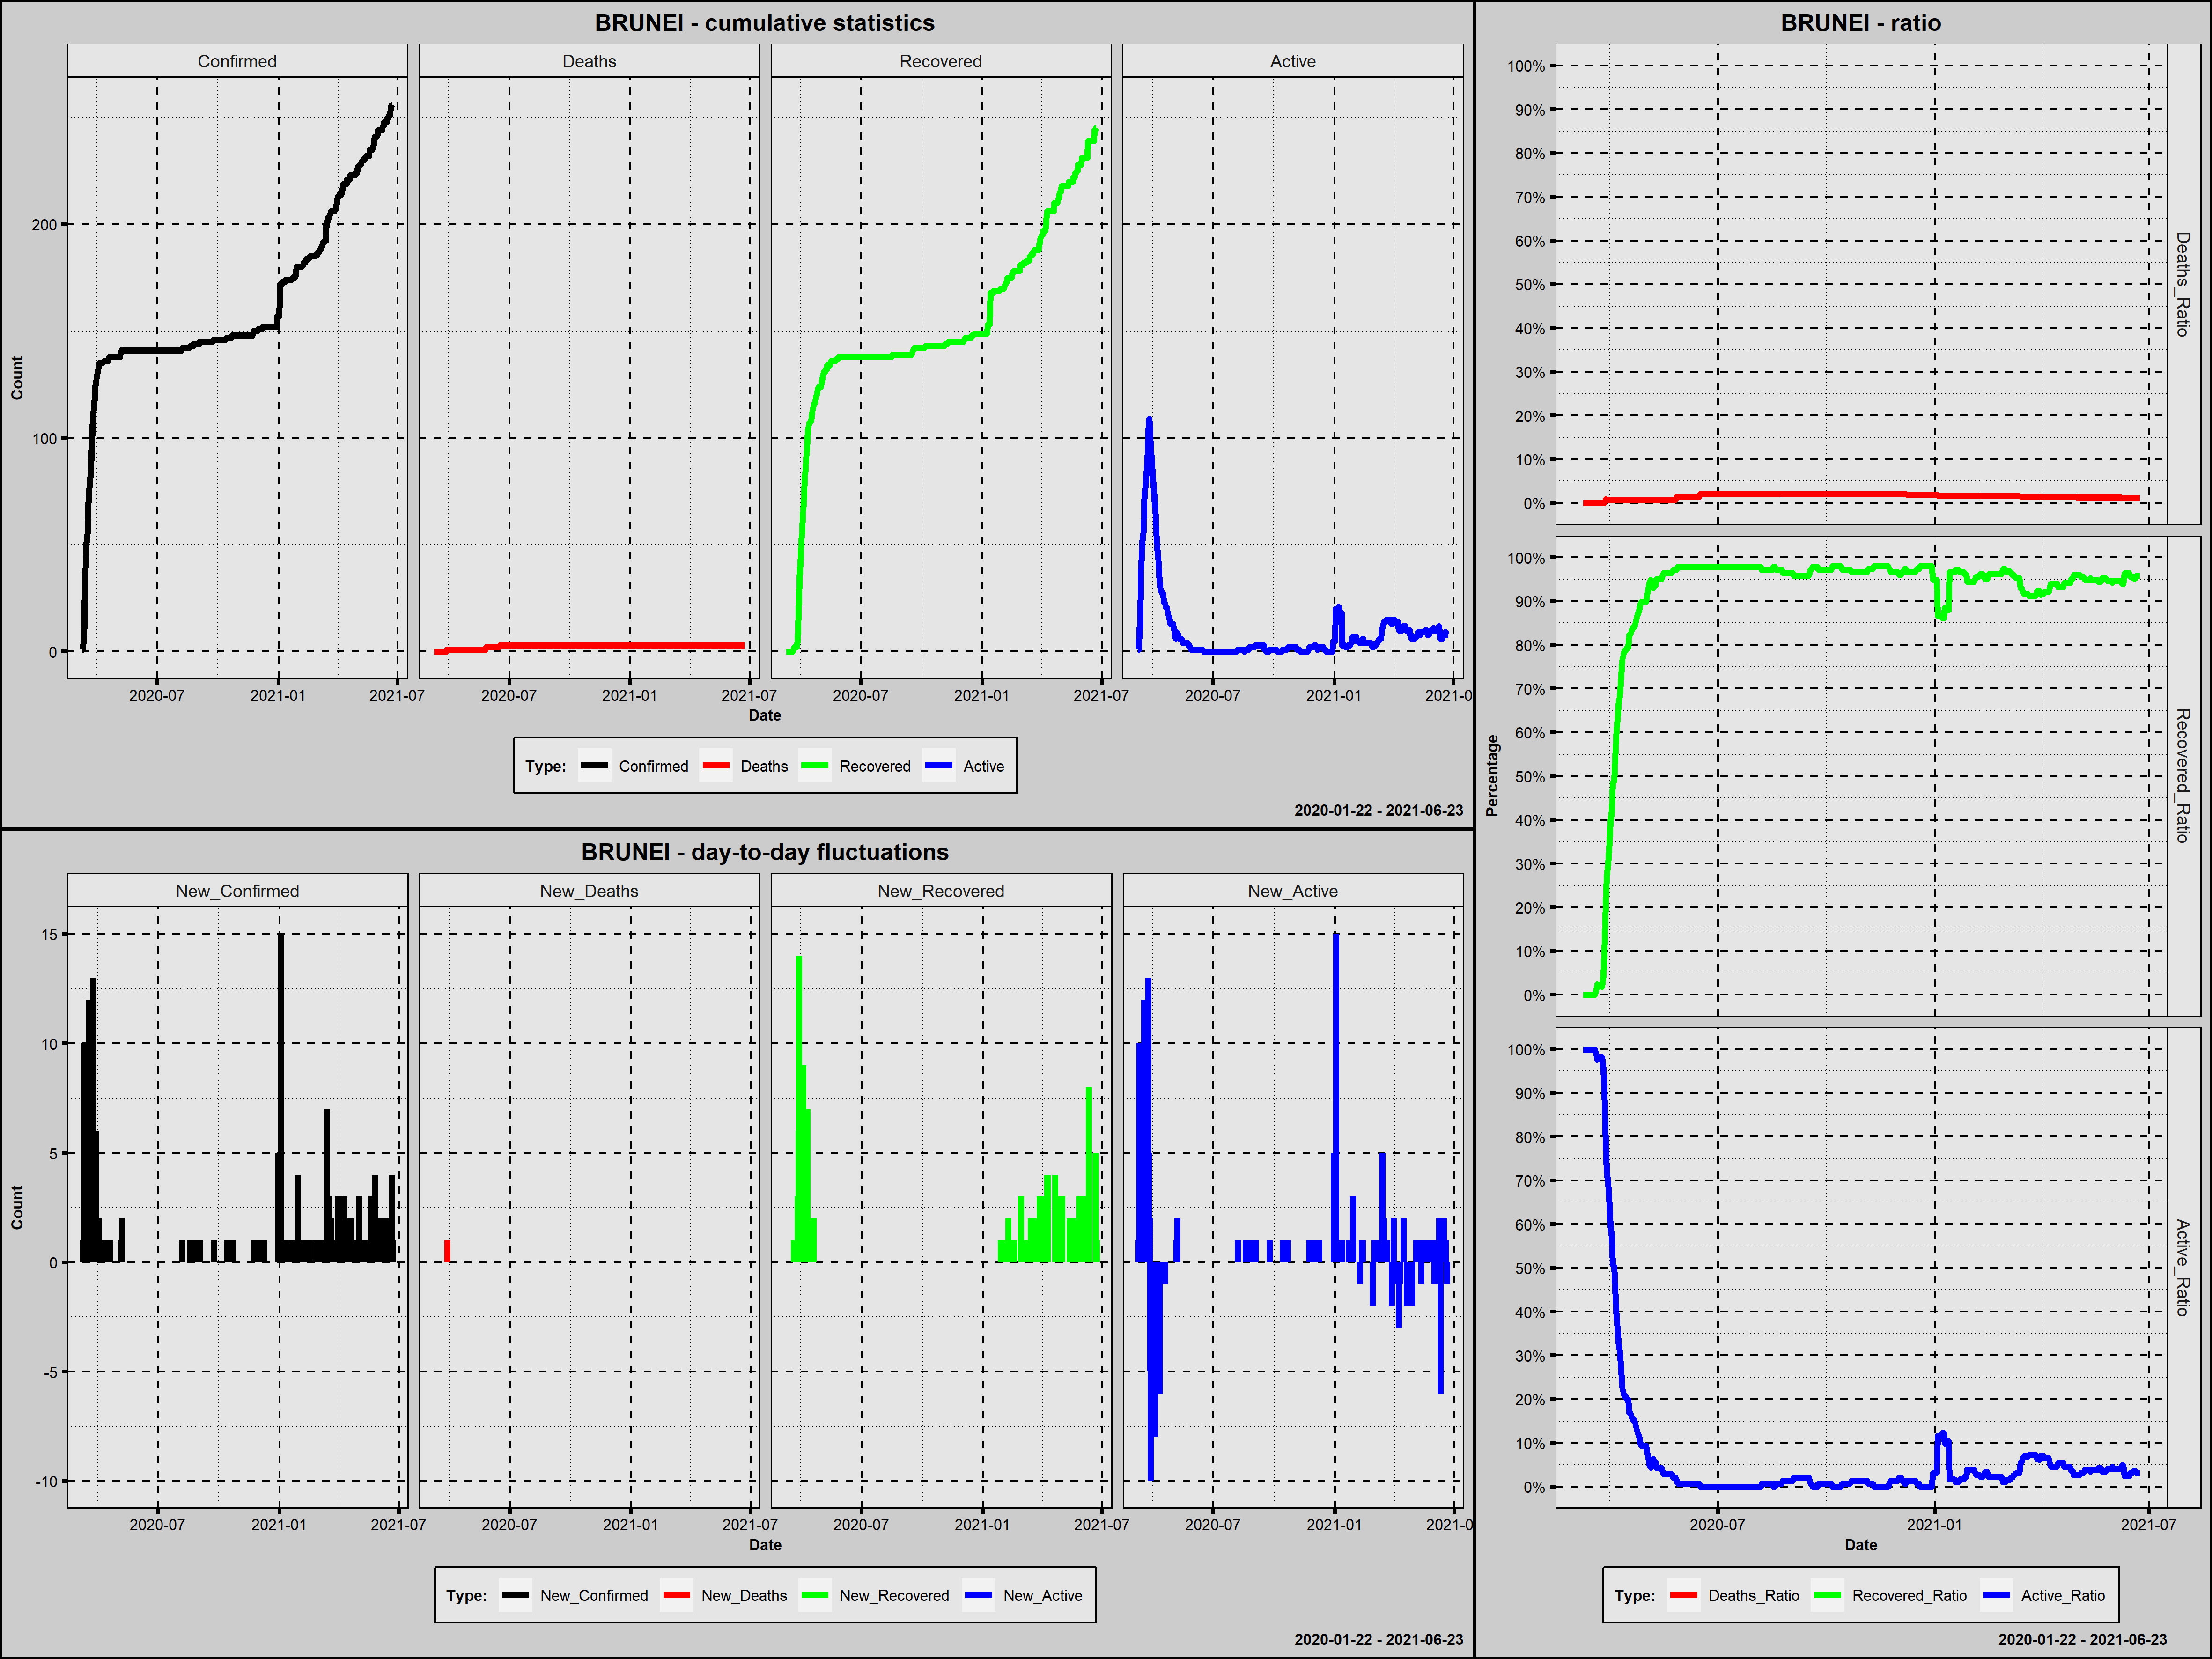

Values plotted in this chart, from the file beside it:
Country; Date; Confirmed; New_Confirmed; Deaths; New_Deaths; Recovered; New_Recovered; Active; New_Active; Year; Month; Day; Week_Day; Deaths_Ratio; Recovered_Ratio; Active_Ratio; 1_Confirmed; 100_Confirmed; New_Confirmed_Rank; New_Deaths_Rank; New_Recovered_Rank; New_Active_Rank
Brunei; 2020-03-09; 1; 1; 0; 0; 0; 0; 1; 1; 2020; marzec; 9; poniedziałek; 0,0000; 0,0000; 1,0000; 1; 0; 67,5; 238; 280,0; 42,5
Brunei; 2020-03-10; 1; 0; 0; 0; 0; 0; 1; 0; 2020; marzec; 10; wtorek; 0,0000; 0,0000; 1,0000; 2; 0; 283,5; 238; 280,0; 232,0
Brunei; 2020-03-11; 11; 10; 0; 0; 0; 0; 11; 10; 2020; marzec; 11; środa; 0,0000; 0,0000; 1,0000; 3; 0; 5,5; 238; 280,0; 5,5
Brunei; 2020-03-12; 11; 0; 0; 0; 0; 0; 11; 0; 2020; marzec; 12; czwartek; 0,0000; 0,0000; 1,0000; 4; 0; 283,5; 238; 280,0; 232,0
Brunei; 2020-03-13; 37; 26; 0; 0; 0; 0; 37; 26; 2020; marzec; 13; piątek; 0,0000; 0,0000; 1,0000; 5; 0; 1,0; 238; 280,0; 1,0
Brunei; 2020-03-14; 40; 3; 0; 0; 0; 0; 40; 3; 2020; marzec; 14; sobota; 0,0000; 0,0000; 1,0000; 6; 0; 23,5; 238; 280,0; 15,0
Brunei; 2020-03-15; 50; 10; 0; 0; 0; 0; 50; 10; 2020; marzec; 15; niedziela; 0,0000; 0,0000; 1,0000; 7; 0; 5,5; 238; 280,0; 5,5
Brunei; 2020-03-16; 54; 4; 0; 0; 0; 0; 54; 4; 2020; marzec; 16; poniedziałek; 0,0000; 0,0000; 1,0000; 8; 0; 17,5; 238; 280,0; 12,5
Brunei; 2020-03-17; 56; 2; 0; 0; 0; 0; 56; 2; 2020; marzec; 17; wtorek; 0,0000; 0,0000; 1,0000; 9; 0; 34,0; 238; 280,0; 21,0
Brunei; 2020-03-18; 68; 12; 0; 0; 0; 0; 68; 12; 2020; marzec; 18; środa; 0,0000; 0,0000; 1,0000; 10; 0; 4,0; 238; 280,0; 4,0
Brunei; 2020-03-19; 75; 7; 0; 0; 0; 0; 75; 7; 2020; marzec; 19; czwartek; 0,0000; 0,0000; 1,0000; 11; 0; 7,5; 238; 280,0; 7,0
Brunei; 2020-03-20; 78; 3; 0; 0; 1; 1; 77; 2; 2020; marzec; 20; piątek; 0,0000; 0,0128; 0,9872; 12; 0; 23,5; 238; 68,5; 21,0
Brunei; 2020-03-21; 83; 5; 0; 0; 2; 1; 81; 4; 2020; marzec; 21; sobota; 0,0000; 0,0241; 0,9759; 13; 0; 12,5; 238; 68,5; 12,5
Brunei; 2020-03-22; 88; 5; 0; 0; 2; 0; 86; 5; 2020; marzec; 22; niedziela; 0,0000; 0,0227; 0,9773; 14; 0; 12,5; 238; 280,0; 9,5
Brunei; 2020-03-23; 91; 3; 0; 0; 2; 0; 89; 3; 2020; marzec; 23; poniedziałek; 0,0000; 0,0220; 0,9780; 15; 0; 23,5; 238; 280,0; 15,0
Brunei; 2020-03-24; 104; 13; 0; 0; 2; 0; 102; 13; 2020; marzec; 24; wtorek; 0,0000; 0,0192; 0,9808; 16; 1; 3,0; 238; 280,0; 3,0
Brunei; 2020-03-25; 109; 5; 0; 0; 2; 0; 107; 5; 2020; marzec; 25; środa; 0,0000; 0,0183; 0,9817; 17; 2; 12,5; 238; 280,0; 9,5
Brunei; 2020-03-26; 114; 5; 0; 0; 5; 3; 109; 2; 2020; marzec; 26; czwartek; 0,0000; 0,0439; 0,9561; 18; 3; 12,5; 238; 26,0; 21,0
Brunei; 2020-03-27; 115; 1; 0; 0; 11; 6; 104; -5; 2020; marzec; 27; piątek; 0,0000; 0,0957; 0,9043; 19; 4; 67,5; 238; 11,5; 462,5
Brunei; 2020-03-28; 120; 5; 1; 1; 25; 14; 94; -10; 2020; marzec; 28; sobota; 0,0083; 0,2083; 0,7833; 20; 5; 12,5; 2; 2,0; 471,0
Brunei; 2020-03-29; 126; 6; 1; 0; 34; 9; 91; -3; 2020; marzec; 29; niedziela; 0,0079; 0,2698; 0,7222; 21; 6; 9,0; 238; 4,0; 456,5
Brunei; 2020-03-30; 127; 1; 1; 0; 38; 4; 88; -3; 2020; marzec; 30; poniedziałek; 0,0079; 0,2992; 0,6929; 22; 7; 67,5; 238; 18,0; 456,5
Brunei; 2020-03-31; 129; 2; 1; 0; 45; 7; 83; -5; 2020; marzec; 31; wtorek; 0,0078; 0,3488; 0,6434; 23; 8; 34,0; 238; 8,5; 462,5
Brunei; 2020-04-01; 131; 2; 1; 0; 52; 7; 78; -5; 2020; kwiecień; 1; środa; 0,0076; 0,3969; 0,5954; 24; 9; 34,0; 238; 8,5; 462,5
Brunei; 2020-04-02; 133; 2; 1; 0; 56; 4; 76; -2; 2020; kwiecień; 2; czwartek; 0,0075; 0,4211; 0,5714; 25; 10; 34,0; 238; 18,0; 446,0
Brunei; 2020-04-03; 134; 1; 1; 0; 65; 9; 68; -8; 2020; kwiecień; 3; piątek; 0,0075; 0,4851; 0,5075; 26; 11; 67,5; 238; 4,0; 469,0
Brunei; 2020-04-04; 135; 1; 1; 0; 66; 1; 68; 0; 2020; kwiecień; 4; sobota; 0,0074; 0,4889; 0,5037; 27; 12; 67,5; 238; 68,5; 232,0
Brunei; 2020-04-05; 135; 0; 1; 0; 73; 7; 61; -7; 2020; kwiecień; 5; niedziela; 0,0074; 0,5407; 0,4519; 28; 13; 283,5; 238; 8,5; 468,0
Brunei; 2020-04-06; 135; 0; 1; 0; 82; 9; 52; -9; 2020; kwiecień; 6; poniedziałek; 0,0074; 0,6074; 0,3852; 29; 14; 283,5; 238; 4,0; 470,0
Brunei; 2020-04-07; 135; 0; 1; 0; 85; 3; 49; -3; 2020; kwiecień; 7; wtorek; 0,0074; 0,6296; 0,3630; 30; 15; 283,5; 238; 26,0; 456,5
Brunei; 2020-04-08; 135; 0; 1; 0; 91; 6; 43; -6; 2020; kwiecień; 8; środa; 0,0074; 0,6741; 0,3185; 31; 16; 283,5; 238; 11,5; 466,0
Brunei; 2020-04-09; 135; 0; 1; 0; 92; 1; 42; -1; 2020; kwiecień; 9; czwartek; 0,0074; 0,6815; 0,3111; 32; 17; 283,5; 238; 68,5; 421,0
Brunei; 2020-04-10; 136; 1; 1; 0; 99; 7; 36; -6; 2020; kwiecień; 10; piątek; 0,0074; 0,7279; 0,2647; 33; 18; 67,5; 238; 8,5; 466,0
Brunei; 2020-04-11; 136; 0; 1; 0; 104; 5; 31; -5; 2020; kwiecień; 11; sobota; 0,0074; 0,7647; 0,2279; 34; 19; 283,5; 238; 13,5; 462,5
Brunei; 2020-04-12; 136; 0; 1; 0; 106; 2; 29; -2; 2020; kwiecień; 12; niedziela; 0,0074; 0,7794; 0,2132; 35; 20; 283,5; 238; 40,0; 446,0
Brunei; 2020-04-13; 136; 0; 1; 0; 107; 1; 28; -1; 2020; kwiecień; 13; poniedziałek; 0,0074; 0,7868; 0,2059; 36; 21; 283,5; 238; 68,5; 421,0
Brunei; 2020-04-14; 136; 0; 1; 0; 107; 0; 28; 0; 2020; kwiecień; 14; wtorek; 0,0074; 0,7868; 0,2059; 37; 22; 283,5; 238; 280,0; 232,0
Brunei; 2020-04-15; 136; 0; 1; 0; 108; 1; 27; -1; 2020; kwiecień; 15; środa; 0,0074; 0,7941; 0,1985; 38; 23; 283,5; 238; 68,5; 421,0
Brunei; 2020-04-16; 136; 0; 1; 0; 108; 0; 27; 0; 2020; kwiecień; 16; czwartek; 0,0074; 0,7941; 0,1985; 39; 24; 283,5; 238; 280,0; 232,0
Brunei; 2020-04-17; 136; 0; 1; 0; 112; 4; 23; -4; 2020; kwiecień; 17; piątek; 0,0074; 0,8235; 0,1691; 40; 25; 283,5; 238; 18,0; 459,5
Brunei; 2020-04-18; 137; 1; 1; 0; 113; 1; 23; 0; 2020; kwiecień; 18; sobota; 0,0073; 0,8248; 0,1679; 41; 26; 67,5; 238; 68,5; 232,0
Brunei; 2020-04-19; 138; 1; 1; 0; 115; 2; 22; -1; 2020; kwiecień; 19; niedziela; 0,0072; 0,8333; 0,1594; 42; 27; 67,5; 238; 40,0; 421,0
Brunei; 2020-04-20; 138; 0; 1; 0; 116; 1; 21; -1; 2020; kwiecień; 20; poniedziałek; 0,0072; 0,8406; 0,1522; 43; 28; 283,5; 238; 68,5; 421,0
Brunei; 2020-04-21; 138; 0; 1; 0; 116; 0; 21; 0; 2020; kwiecień; 21; wtorek; 0,0072; 0,8406; 0,1522; 44; 29; 283,5; 238; 280,0; 232,0
Brunei; 2020-04-22; 138; 0; 1; 0; 117; 1; 20; -1; 2020; kwiecień; 22; środa; 0,0072; 0,8478; 0,1449; 45; 30; 283,5; 238; 68,5; 421,0
Brunei; 2020-04-23; 138; 0; 1; 0; 119; 2; 18; -2; 2020; kwiecień; 23; czwartek; 0,0072; 0,8623; 0,1304; 46; 31; 283,5; 238; 40,0; 446,0
Brunei; 2020-04-24; 138; 0; 1; 0; 120; 1; 17; -1; 2020; kwiecień; 24; piątek; 0,0072; 0,8696; 0,1232; 47; 32; 283,5; 238; 68,5; 421,0
Brunei; 2020-04-25; 138; 0; 1; 0; 121; 1; 16; -1; 2020; kwiecień; 25; sobota; 0,0072; 0,8768; 0,1159; 48; 33; 283,5; 238; 68,5; 421,0
Brunei; 2020-04-26; 138; 0; 1; 0; 123; 2; 14; -2; 2020; kwiecień; 26; niedziela; 0,0072; 0,8913; 0,1014; 49; 34; 283,5; 238; 40,0; 446,0
Brunei; 2020-04-27; 138; 0; 1; 0; 124; 1; 13; -1; 2020; kwiecień; 27; poniedziałek; 0,0072; 0,8986; 0,0942; 50; 35; 283,5; 238; 68,5; 421,0
Brunei; 2020-04-28; 138; 0; 1; 0; 124; 0; 13; 0; 2020; kwiecień; 28; wtorek; 0,0072; 0,8986; 0,0942; 51; 36; 283,5; 238; 280,0; 232,0
Brunei; 2020-04-29; 138; 0; 1; 0; 124; 0; 13; 0; 2020; kwiecień; 29; środa; 0,0072; 0,8986; 0,0942; 52; 37; 283,5; 238; 280,0; 232,0
Brunei; 2020-04-30; 138; 0; 1; 0; 124; 0; 13; 0; 2020; kwiecień; 30; czwartek; 0,0072; 0,8986; 0,0942; 53; 38; 283,5; 238; 280,0; 232,0
Brunei; 2020-05-01; 138; 0; 1; 0; 124; 0; 13; 0; 2020; maj; 1; piątek; 0,0072; 0,8986; 0,0942; 54; 39; 283,5; 238; 280,0; 232,0
Brunei; 2020-05-02; 138; 0; 1; 0; 126; 2; 11; -2; 2020; maj; 2; sobota; 0,0072; 0,9130; 0,0797; 55; 40; 283,5; 238; 40,0; 446,0
Brunei; 2020-05-03; 138; 0; 1; 0; 128; 2; 9; -2; 2020; maj; 3; niedziela; 0,0072; 0,9275; 0,0652; 56; 41; 283,5; 238; 40,0; 446,0
Brunei; 2020-05-04; 138; 0; 1; 0; 130; 2; 7; -2; 2020; maj; 4; poniedziałek; 0,0072; 0,9420; 0,0507; 57; 42; 283,5; 238; 40,0; 446,0
Brunei; 2020-05-05; 138; 0; 1; 0; 131; 1; 6; -1; 2020; maj; 5; wtorek; 0,0072; 0,9493; 0,0435; 58; 43; 283,5; 238; 68,5; 421,0
Brunei; 2020-05-06; 139; 1; 1; 0; 131; 0; 7; 1; 2020; maj; 6; środa; 0,0072; 0,9424; 0,0504; 59; 44; 67,5; 238; 280,0; 42,5
Brunei; 2020-05-07; 141; 2; 1; 0; 131; 0; 9; 2; 2020; maj; 7; czwartek; 0,0071; 0,9291; 0,0638; 60; 45; 34,0; 238; 280,0; 21,0
... 412 more rows
